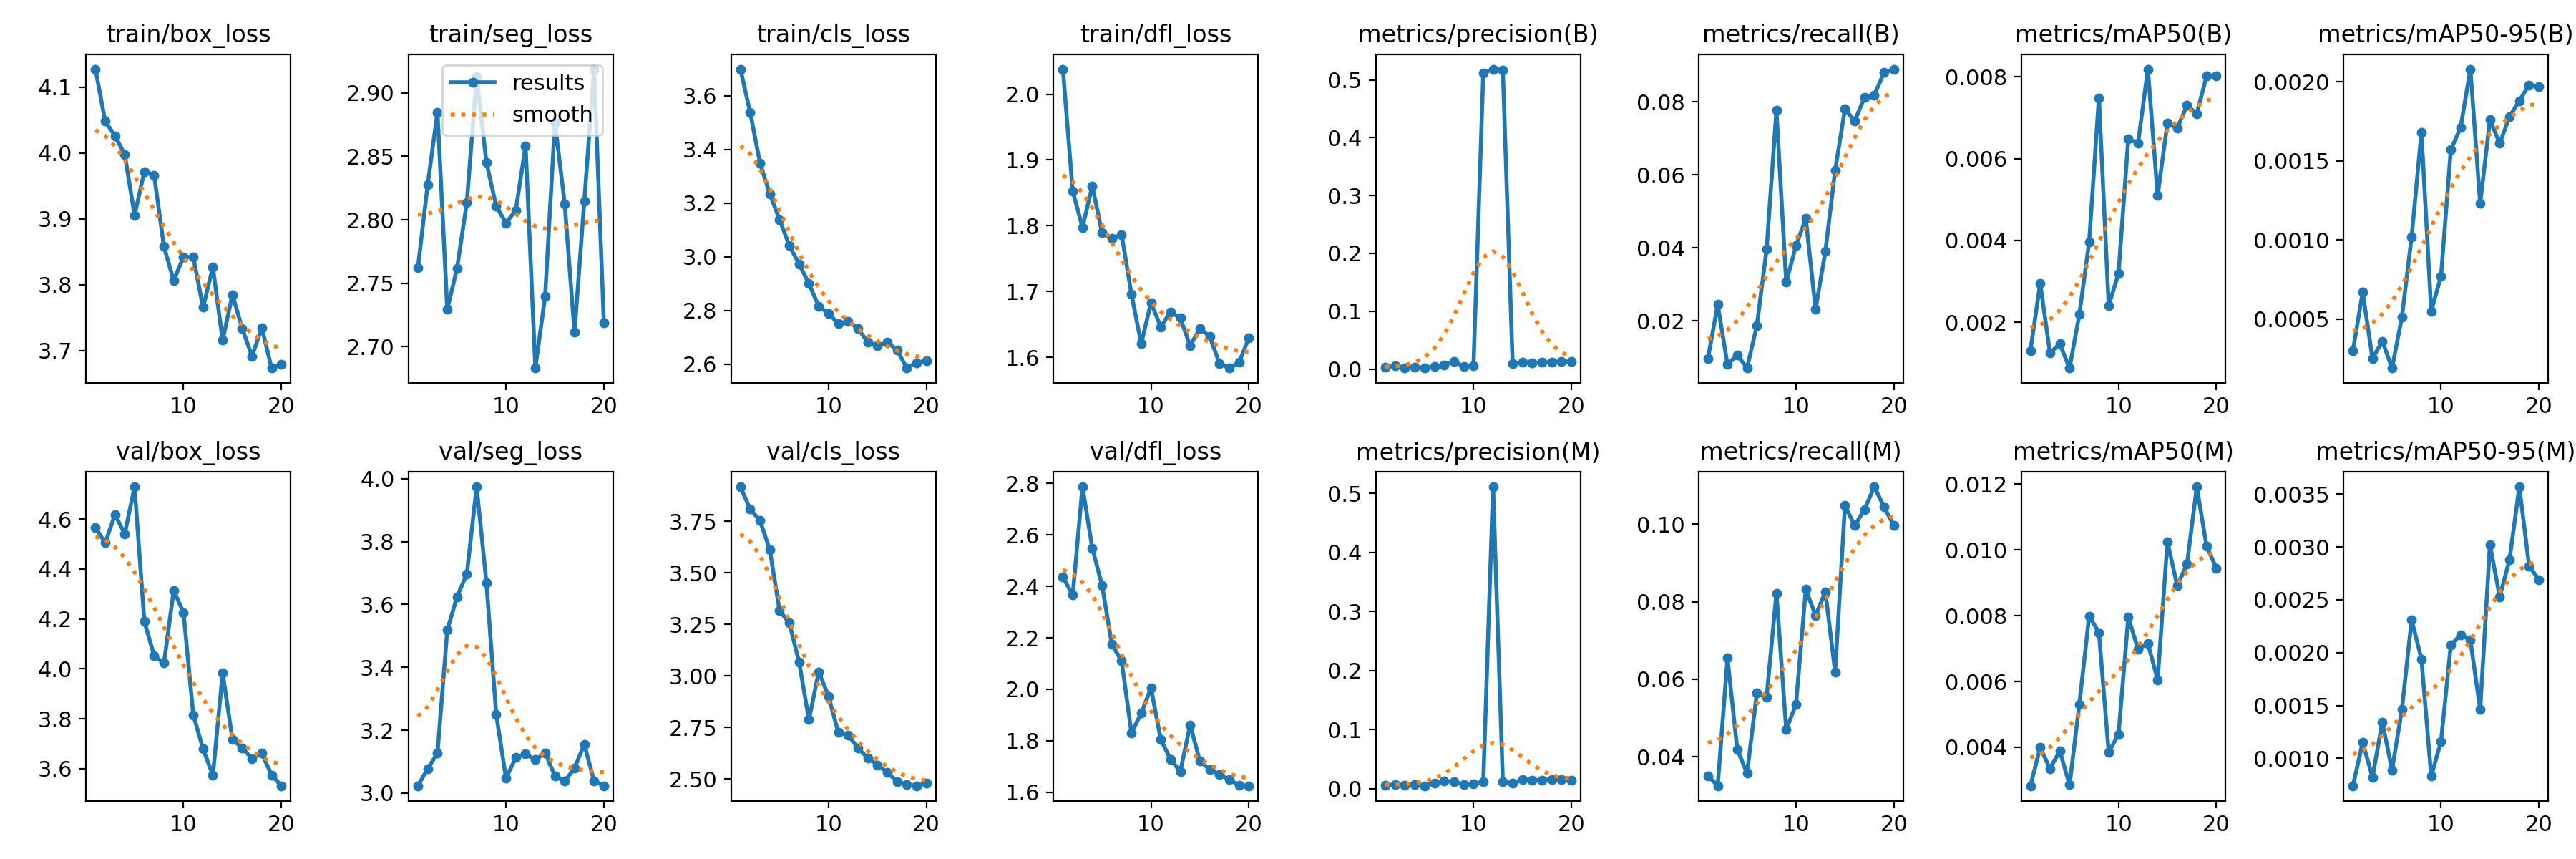

The data file committed next to this chart (first rows):
epoch, time, train/box_loss, train/seg_loss, train/cls_loss, train/dfl_loss, metrics/precision(B), metrics/recall(B), metrics/mAP50(B), metrics/mAP50-95(B), metrics/precision(M), metrics/recall(M), metrics/mAP50(M), metrics/mAP50-95(M), val/box_loss, val/seg_loss, val/cls_loss, val/dfl_loss, lr/pg0, lr/pg1, lr/pg2
1, 32.67, 4.127, 2.762, 3.699, 2.038, 0.00257, 0.00967, 0.00131, 0.0003, 0.00541, 0.03514, 0.00283, 0.00074, 4.567, 3.023, 3.917, 2.436, 0.0002834, 0.0002834, 0.0002834
2, 64.83, 4.048, 2.828, 3.537, 1.853, 0.00559, 0.0245, 0.00295, 0.00067, 0.00742, 0.03256, 0.00399, 0.00115, 4.505, 3.077, 3.809, 2.366, 0.0005546, 0.0005546, 0.0005546
3, 96.16, 4.026, 2.885, 3.35, 1.798, 0.00246, 0.00806, 0.00125, 0.00025, 0.0064, 0.06544, 0.00335, 0.00082, 4.619, 3.127, 3.754, 2.787, 0.000796, 0.000796, 0.000796
4, 127.2, 3.998, 2.729, 3.235, 1.86, 0.00287, 0.01064, 0.00147, 0.00036, 0.00735, 0.04191, 0.00389, 0.00134, 4.541, 3.519, 3.612, 2.548, 0.001008, 0.001008, 0.001008
5, 158.6, 3.905, 2.762, 3.139, 1.789, 0.00169, 0.00709, 0.00088, 0.00019, 0.00506, 0.03578, 0.00286, 0.00089, 4.73, 3.625, 3.316, 2.404, 0.00119, 0.00119, 0.00119
6, 190.8, 3.972, 2.814, 3.042, 1.78, 0.00418, 0.0187, 0.00219, 0.00051, 0.00939, 0.05642, 0.00531, 0.00146, 4.19, 3.697, 3.256, 2.174, 0.001254, 0.001254, 0.001254
7, 222.7, 3.966, 2.913, 2.973, 1.786, 0.00721, 0.03965, 0.00396, 0.00102, 0.01275, 0.05545, 0.00799, 0.00231, 4.053, 3.975, 3.066, 2.11, 0.001172, 0.001172, 0.001172
8, 255, 3.858, 2.845, 2.9, 1.696, 0.01306, 0.07769, 0.00749, 0.00168, 0.01194, 0.08221, 0.00749, 0.00194, 4.023, 3.67, 2.787, 1.831, 0.001089, 0.001089, 0.001089
9, 286.8, 3.806, 2.811, 2.816, 1.621, 0.00442, 0.03063, 0.00241, 0.00055, 0.00679, 0.04707, 0.00385, 0.00083, 4.314, 3.25, 3.019, 1.907, 0.001007, 0.001007, 0.001007
10, 318.1, 3.843, 2.797, 2.79, 1.683, 0.00587, 0.04062, 0.00319, 0.00077, 0.00774, 0.05351, 0.00439, 0.00116, 4.226, 3.047, 2.901, 2.005, 0.0009244, 0.0009244, 0.0009244
11, 350.4, 3.842, 2.808, 2.751, 1.646, 0.5121, 0.04803, 0.00648, 0.00157, 0.01213, 0.08317, 0.00795, 0.00207, 3.816, 3.112, 2.726, 1.805, 0.0008418, 0.0008418, 0.0008418
12, 382.3, 3.766, 2.858, 2.76, 1.669, 0.5187, 0.02321, 0.00638, 0.00171, 0.5114, 0.0764, 0.00698, 0.00217, 3.679, 3.125, 2.714, 1.727, 0.0007593, 0.0007593, 0.0007593
13, 414.3, 3.827, 2.683, 2.734, 1.66, 0.5169, 0.03901, 0.00819, 0.00208, 0.01191, 0.08253, 0.00716, 0.00212, 3.573, 3.106, 2.649, 1.681, 0.0006768, 0.0006768, 0.0006768
14, 446.4, 3.716, 2.74, 2.683, 1.618, 0.0088, 0.06125, 0.0051, 0.00123, 0.0095, 0.0619, 0.00605, 0.00146, 3.983, 3.128, 2.602, 1.862, 0.0005943, 0.0005943, 0.0005943
15, 478, 3.785, 2.877, 2.668, 1.644, 0.0112, 0.07801, 0.00687, 0.00176, 0.01505, 0.1048, 0.01025, 0.00302, 3.718, 3.054, 2.567, 1.72, 0.0005118, 0.0005118, 0.0005118
16, 510.7, 3.734, 2.813, 2.683, 1.632, 0.01074, 0.07479, 0.00675, 0.00161, 0.01431, 0.09961, 0.00891, 0.00253, 3.683, 3.037, 2.532, 1.689, 0.0004293, 0.0004293, 0.0004293
17, 542.8, 3.691, 2.711, 2.653, 1.591, 0.01167, 0.08124, 0.0073, 0.00178, 0.01491, 0.1038, 0.00957, 0.00288, 3.641, 3.079, 2.488, 1.669, 0.0003467, 0.0003467, 0.0003467
18, 575, 3.735, 2.815, 2.586, 1.584, 0.01176, 0.08188, 0.0071, 0.00188, 0.01574, 0.1096, 0.01192, 0.00357, 3.661, 3.155, 2.473, 1.649, 0.0002642, 0.0002642, 0.0002642
19, 607.5, 3.673, 2.919, 2.606, 1.592, 0.01264, 0.08801, 0.00802, 0.00198, 0.015, 0.1045, 0.01011, 0.00282, 3.575, 3.039, 2.467, 1.627, 0.0001817, 0.0001817, 0.0001817
20, 639.4, 3.679, 2.719, 2.612, 1.629, 0.01283, 0.08897, 0.00803, 0.00197, 0.01436, 0.09961, 0.00945, 0.00269, 3.531, 3.023, 2.479, 1.625, 9.91865e-05, 9.91865e-05, 9.91865e-05
